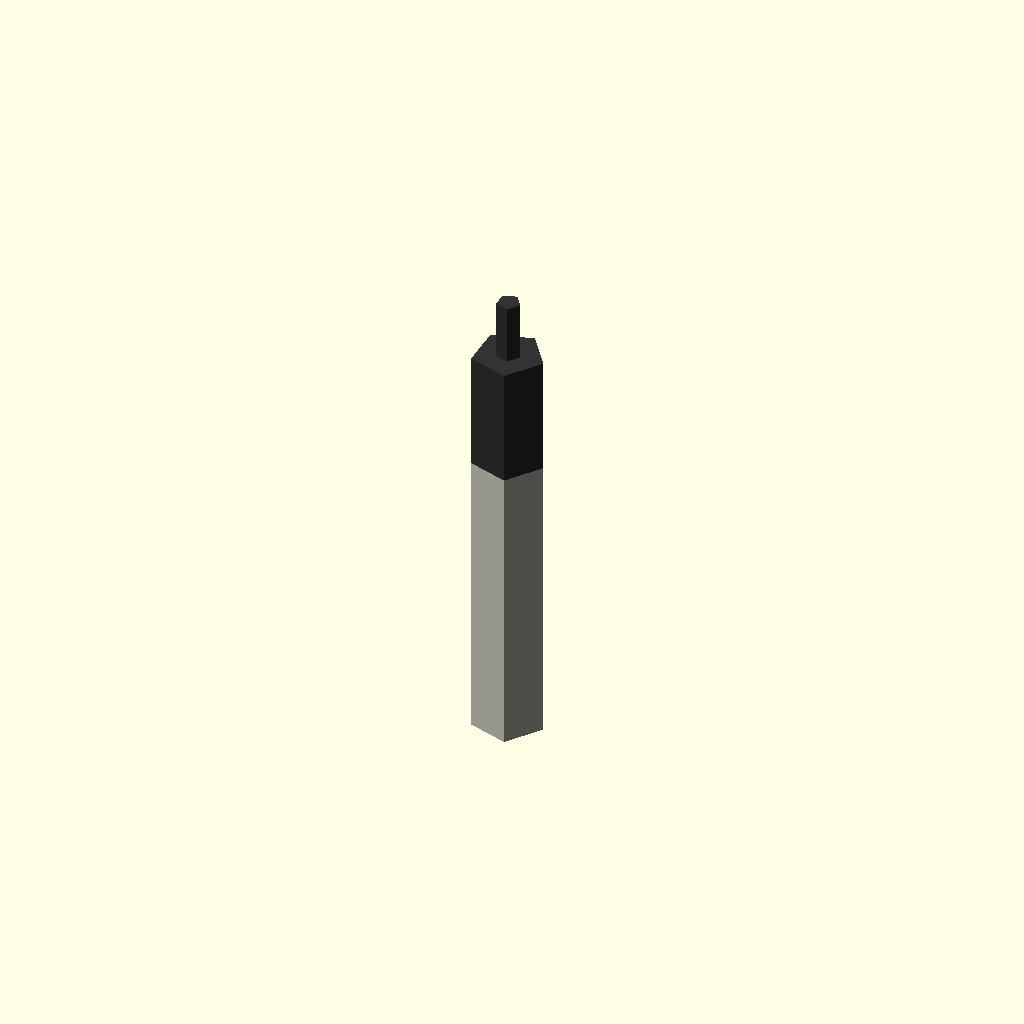
Cell 1: rendered with the file's own defaults.
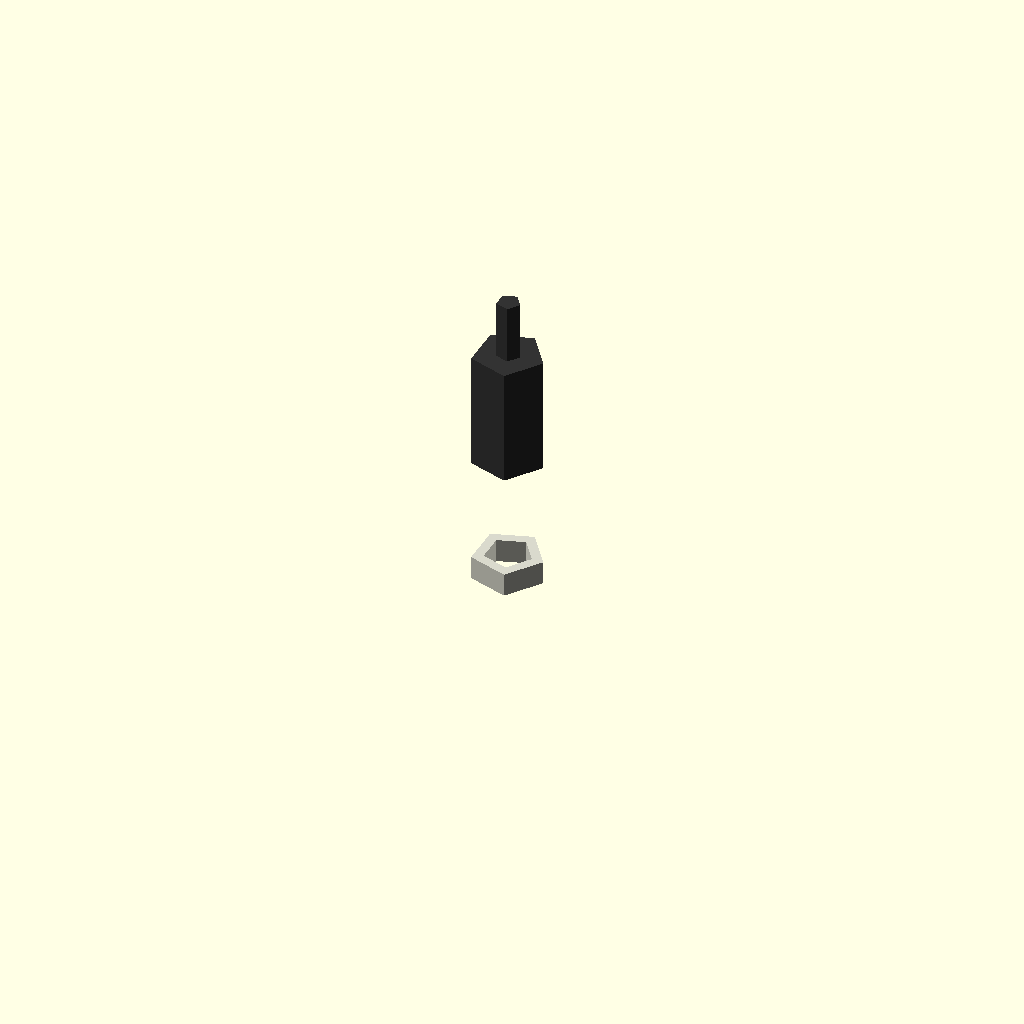
Cell 2 — length set to 1, the other parameters unchanged.
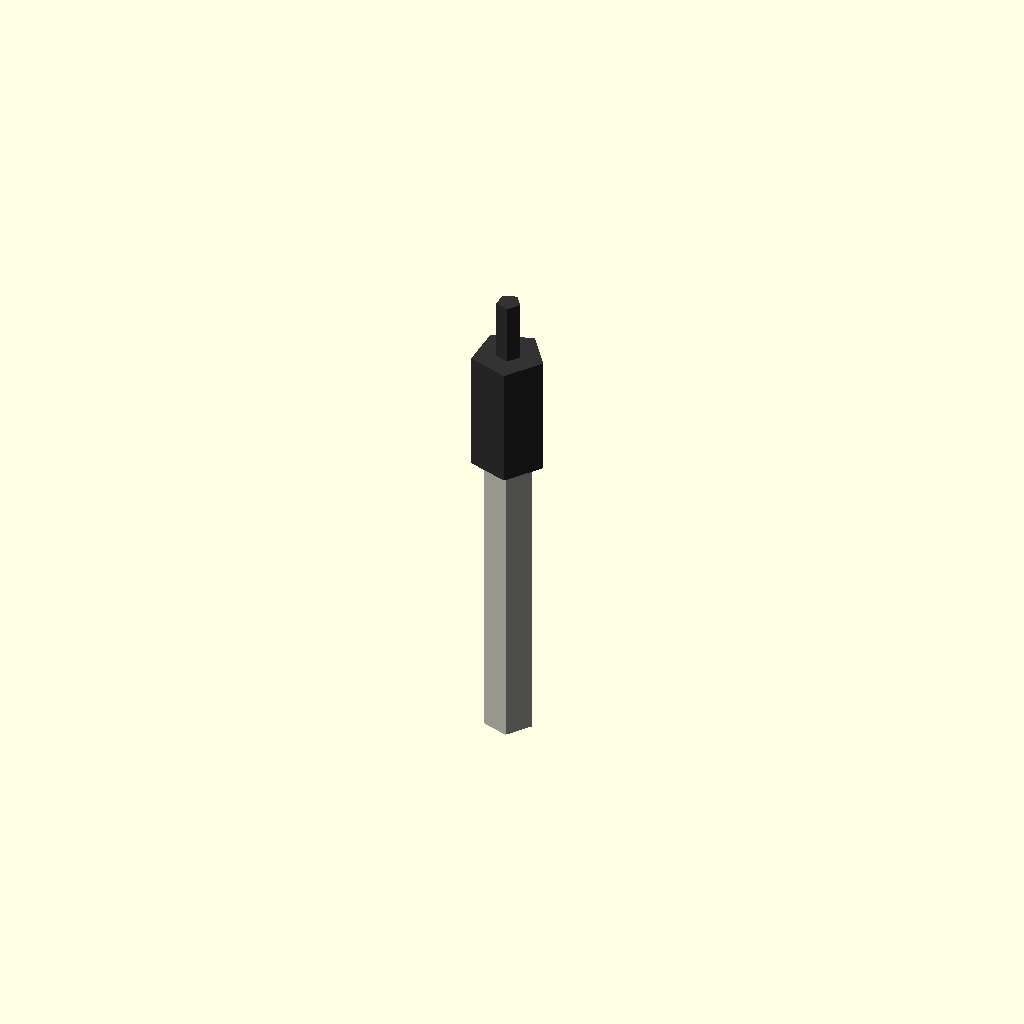
Cell 3: forced_id = 1 (everything else at default).
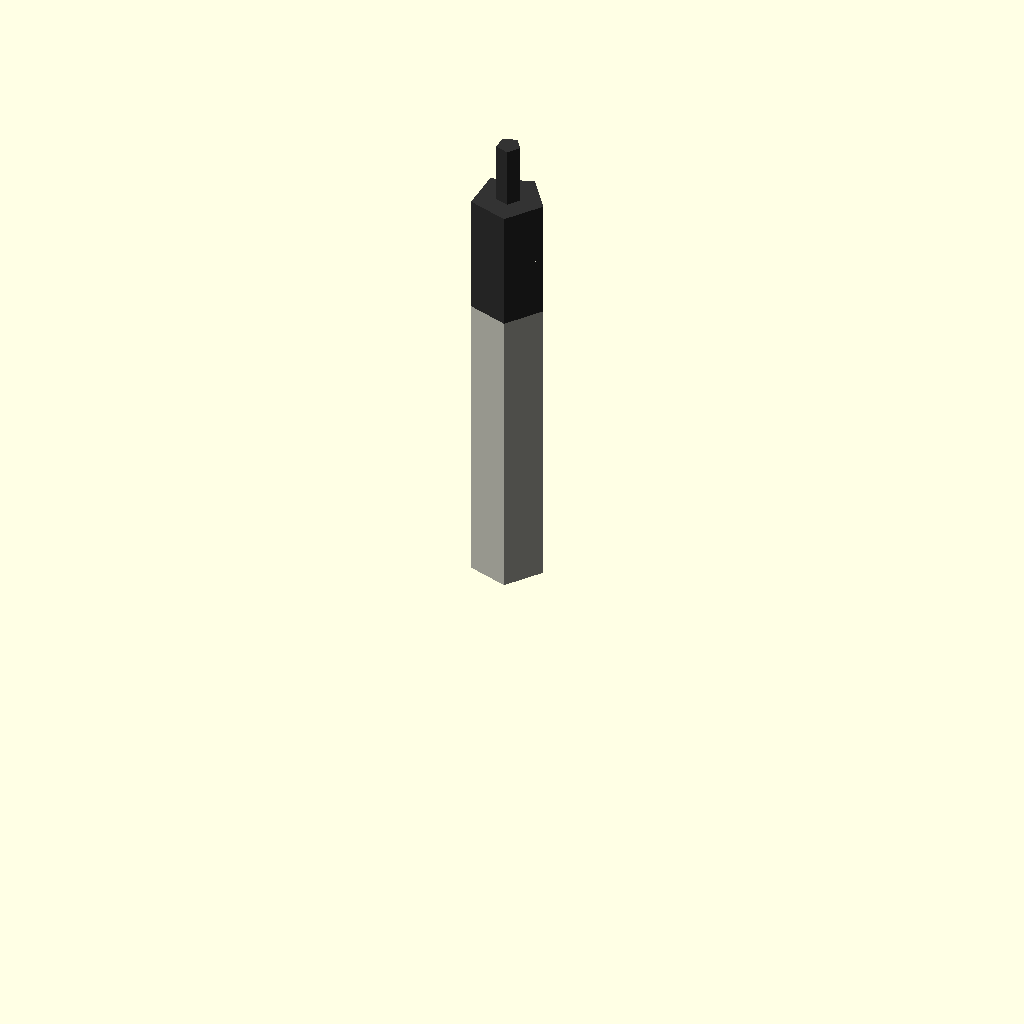
Cell 4: center = 0 (everything else at default).
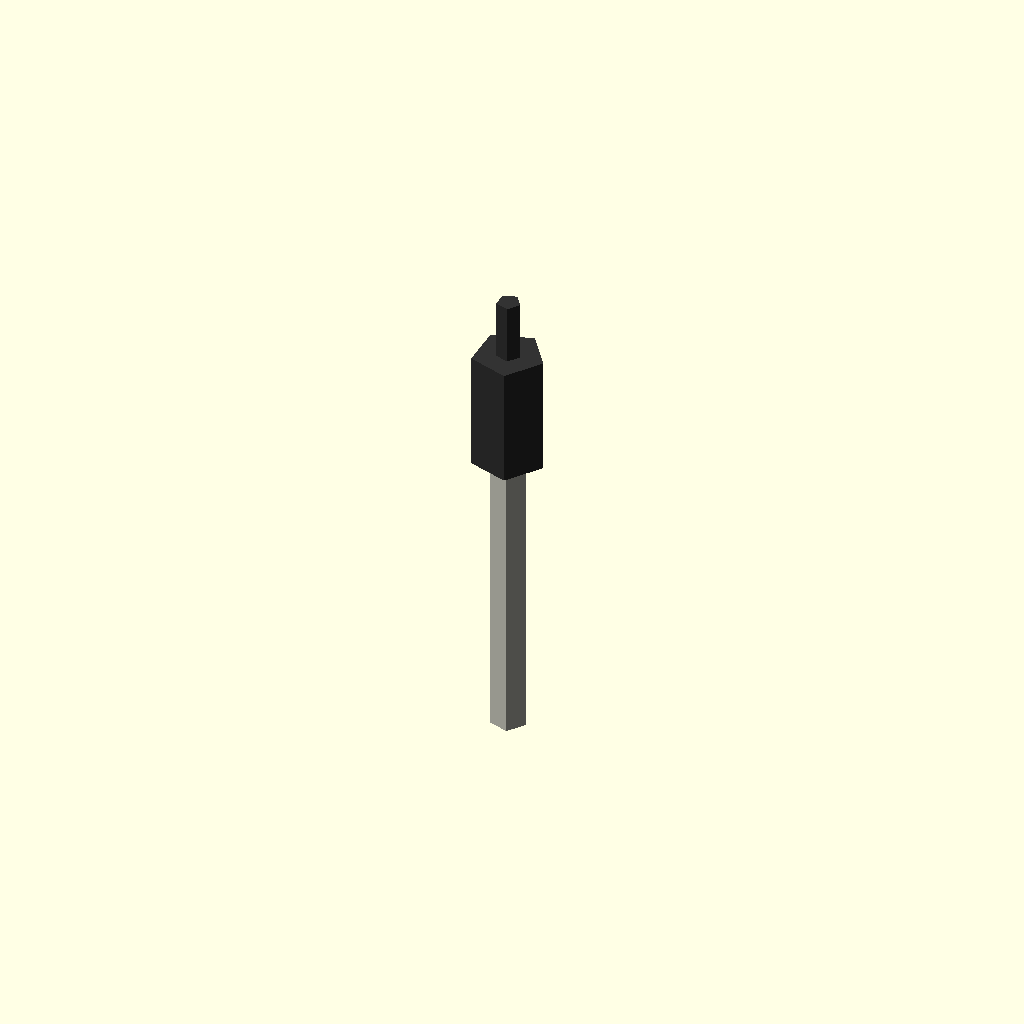
Cell 5: default_id = 0.5 (everything else at default).
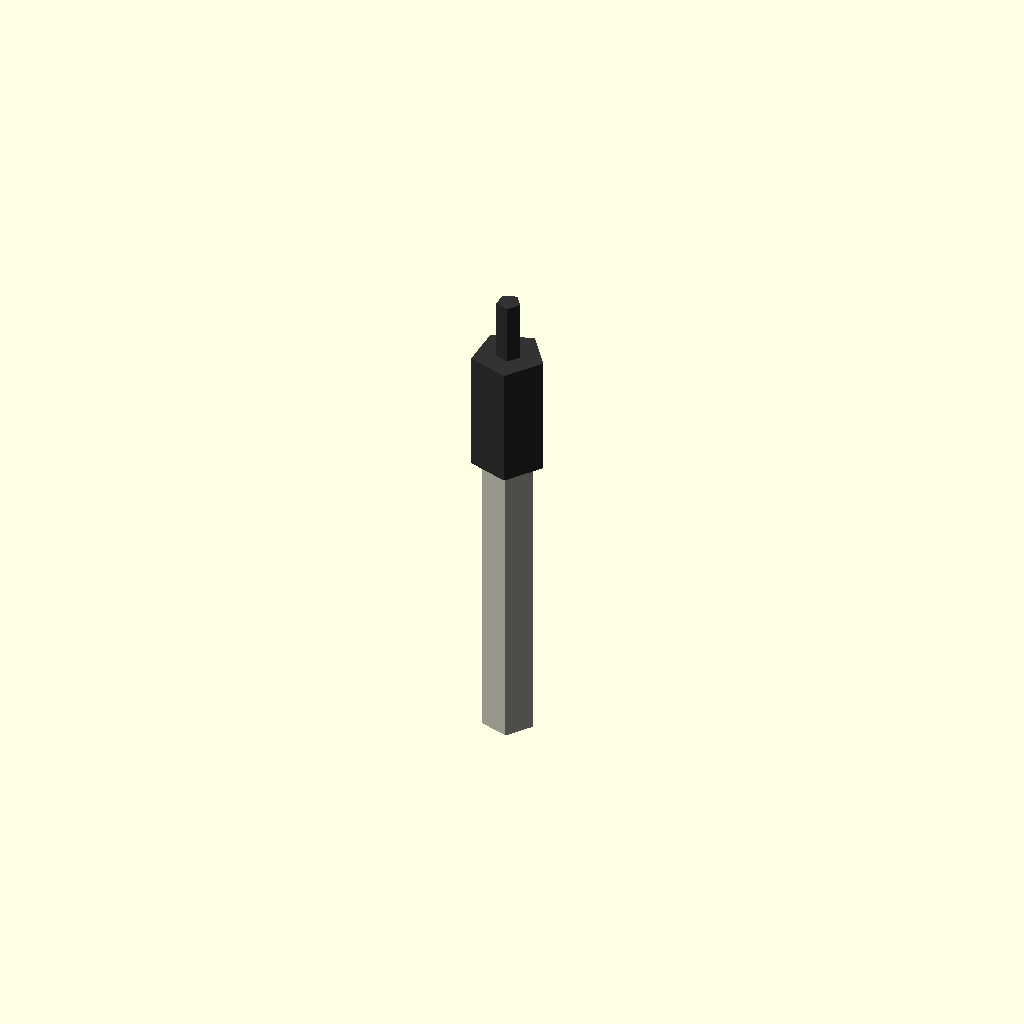
Cell 6 — wall_thickness set to 0.05, the other parameters unchanged.
All cells are drawn from one camera (rotation 55°, 0°, 25°, orthographic, colour scheme Cornfield), so only the parameter changes between them.
OpenSCAD source file results/nopscadlib/ablations/no_multiview/scad/tubing__STFE4_3p2_CLR.scad:
// Parameters
length = 15; //[8:30:1]
forced_id = 0; //[0:10:1]
center = 1; //[0:1:1]
default_id = 2; //[1:6:0.5]
wall_thickness = 0.5; //[0.25:1.5:0.05]
overlap = 1; //[0.5:2:0.1]

// Tubing - complete geometry
module tubing() {
  color([0.85, 0.85, 0.8]) { // Off-white for PTFE
    difference() {
      // Outer tube
      cylinder(
        r=((forced_id > 0) ? forced_id : default_id) / 2 + wall_thickness,
        h=length,
        center=true
      );
      // Inner bore
      cylinder(
        r=((forced_id > 0) ? forced_id : default_id) / 2,
        h=length + 2 * overlap,
        center=true
      );
    }
  }
}

// Sleeved Resistor - complete geometry
module sleeved_resistor() {
  color([0.2, 0.2, 0.2]) { // Dark color for resistor body
    // Resistor body
    cylinder(r=1.5, h=5, center=true);
    // Resistor leads
    color("Silver") {
      translate([0, 0, -3]) cylinder(r=0.5, h=3, center=false);
      translate([0, 0, 2]) cylinder(r=0.5, h=3, center=false);
    }
  }
}

// Assembly
module assembly() {
  translate([0, 0, ((center > 0) ? 0 : length / 2)]) tubing();
  translate([0, 0, ((center > 0) ? 0 : length / 2) + 7.5]) sleeved_resistor();
}

assembly();
Customizer parameters (derived from the source; name, type, default, range or options):
length: number, default 15, range 1 to 8, step 30
forced_id: number, default 0, range 0 to 1, step 10
center: number, default 1, range 0 to 1, step 1
default_id: number, default 2, range 0.5 to 1, step 6
wall_thickness: number, default 0.5, range 0.05 to 0.25, step 1.5
overlap: number, default 1, range 0.1 to 0.5, step 2
